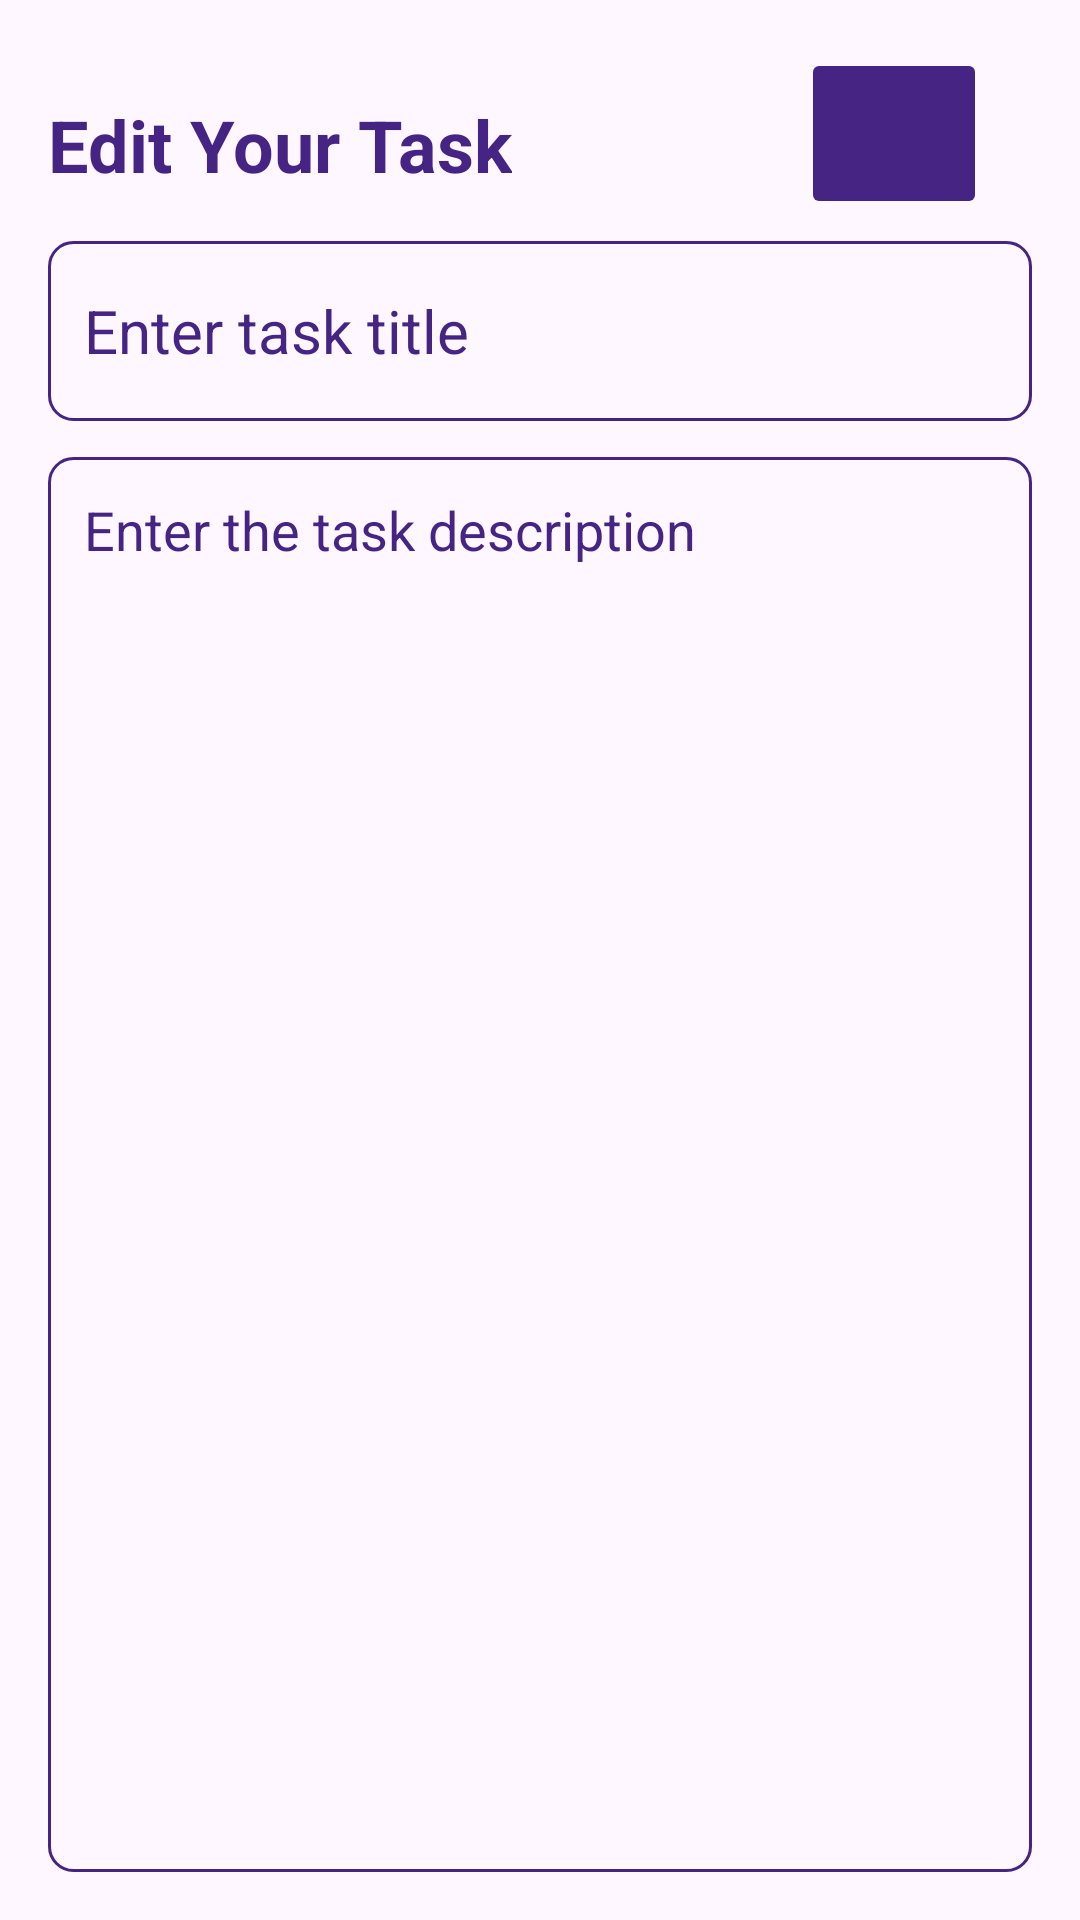

Produce the Android XML layout that renders to this screen, including the resource entries it uses.
<!-- AndroidManifest.xml: application theme Theme.TASK4U -->
<!-- res/layout/activity_update_note.xml -->
<?xml version="1.0" encoding="utf-8"?>
<RelativeLayout
    xmlns:android="http://schemas.android.com/apk/res/android"
    xmlns:tools="http://schemas.android.com/tools"
    android:layout_width="match_parent"
    android:layout_height="match_parent"
    android:orientation="vertical"
    android:padding="16dp"
    android:background="@drawable/bg4app"
    tools:context=".UpdateNoteActivity">

    <TextView
        android:id="@+id/editNoteHeading"
        android:layout_width="wrap_content"
        android:layout_height="wrap_content"
        android:layout_alignParentTop="true"
        android:layout_marginTop="16dp"
        android:text="Edit Your Task"
        android:textStyle="bold"
        android:textColor="@color/purple"
        android:textSize="24sp" />

    <ImageButton
        android:id="@+id/updateSaveButton"
        android:layout_width="62dp"
        android:layout_height="57dp"
        android:layout_alignParentEnd="true"
        android:layout_marginEnd="15dp"
        android:backgroundTint="@color/purple"
        android:src="@drawable/baseline_add_task_24" />

    <EditText
        android:id="@+id/updateTitleEditText"
        android:layout_width="match_parent"
        android:layout_height="60dp"
        android:layout_below="@+id/editNoteHeading"
        android:layout_marginTop="16dp"
        android:background="@drawable/purple_border"
        android:hint="Enter task title"
        android:maxLines="1"
        android:padding="12dp"
        android:textColor="@color/purple"
        android:textColorHint="@color/purple"
        android:textSize="20sp" />

    <EditText
        android:id="@+id/updateContentEditText"
        android:layout_width="match_parent"
        android:layout_height="match_parent"
        android:layout_below="@+id/updateTitleEditText"
        android:layout_marginTop="12dp"
        android:background="@drawable/purple_border"
        android:gravity="top"
        android:hint="Enter the task description"
        android:padding="12dp"
        android:textColor="@color/purple"
        android:textColorHint="@color/purple"
        android:textSize="18sp" />


</RelativeLayout>
<!-- resources referenced by this layout -->
<resources>
  <color name="purple">#462483</color>
  <!-- drawable purple_border (drawable) -->
  <?xml version="1.0" encoding="utf-8"?>
  <shape xmlns:android="http://schemas.android.com/apk/res/android" android:shape="rectangle">
  
      <stroke
          android:width="1dp"
          android:color="@color/purple"/>
  
      <corners
          android:radius="8dp"/>
  </shape>
  <style name="Theme.TASK4U" parent="Base.Theme.TASK4U" />
  <style name="Base.Theme.TASK4U" parent="Theme.Material3.DayNight.NoActionBar">
          
          
      </style>
</resources>
